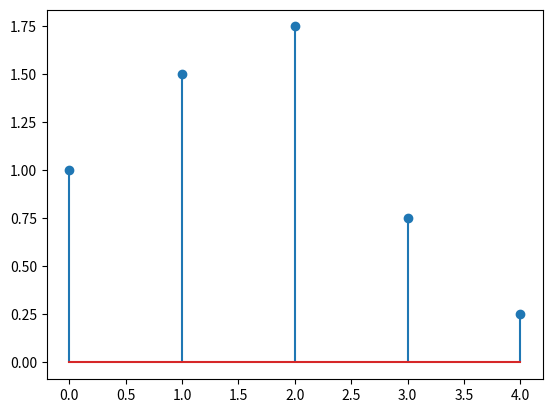
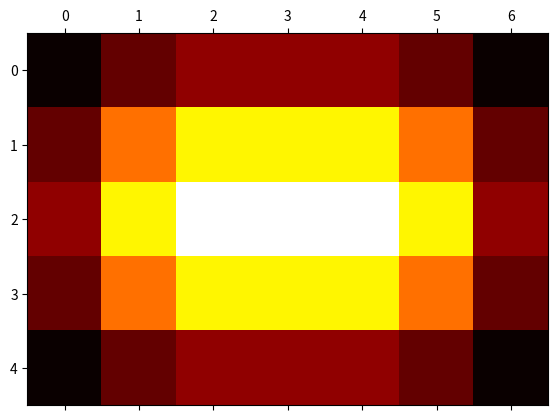

Generate these figures, in order, with matplotlib:
import numpy as np
import matplotlib.pyplot as plt
import scipy.signal as signal

def subproblem_2(x,h):
    y=np.convolve(x,h)
    # y_prime=np.correlate(x,h,'full')
    # x=np.pad(x,pad_width=1)
    y=[0,0,0,0,0]
    for i in range(len(x)+len(h)-1):
        for j in range(len(h)):
            # print(i)
            # print('=====')
            if i-j<0: continue
            if i-j>=len(x):continue
            # print(x[i-j], h[j])
            y[i]+=x[i-j]*h[j]
    print(y)
    fig=plt.figure()
    plt.stem(y)
    plt.show()
    return y

def subproblem_3(x,h):
    y=signal.correlate(x,h)
    rows=[]
    for row in y:
        if (np.zeros(row.shape[0])==row).all():
            continue
        rows.append(row)
    y_row_crop=np.row_stack(rows)
    cols=[]
    for col in y_row_crop.T:
        if (np.zeros(col.shape[0])==col).all():
            continue
        cols.append(col)
    y_cropped=np.column_stack(cols)
    print(y)
    plt.matshow(y_cropped, cmap='hot')
    plt.show()

if __name__=='__main__':
    x=np.array([1,1,1],dtype=float)
    h=np.array([1,1/2,1/4],dtype=float)
    subproblem_2(x,h)

    x=np.array(
        [
            [0,0,0,0,0,0,0],
            [0,1,1,1,1,1,0],
            [0,1,1,1,1,1,0],
            [0,1,1,1,1,1,0],
            [0,0,0,0,0,0,0]
        ]
    )

    h=np.array(
        [
            [0,0,0,0,0],
            [0,1/4,1/2,1/4,0],
            [0,1/2,1,1/2,0],
            [0,1/4,1/2,1/4,0],
            [0,0,0,0,0]
        ]
    )

    # x_=np.array([
    #     [1,1,1,1,1],
    #     [1,1,1,1,1],
    #     [1,1,1,1,1]
    # ])
    # h=np.array([
    #     [1,2,3],
    #     [4,5,6],
    #     [7,8,9]
    # ])
    # h_=np.array([
    #     [9,8,7],
    #     [6,5,4],
    #     [3,2,1]
    # ])
    subproblem_3(x,h)